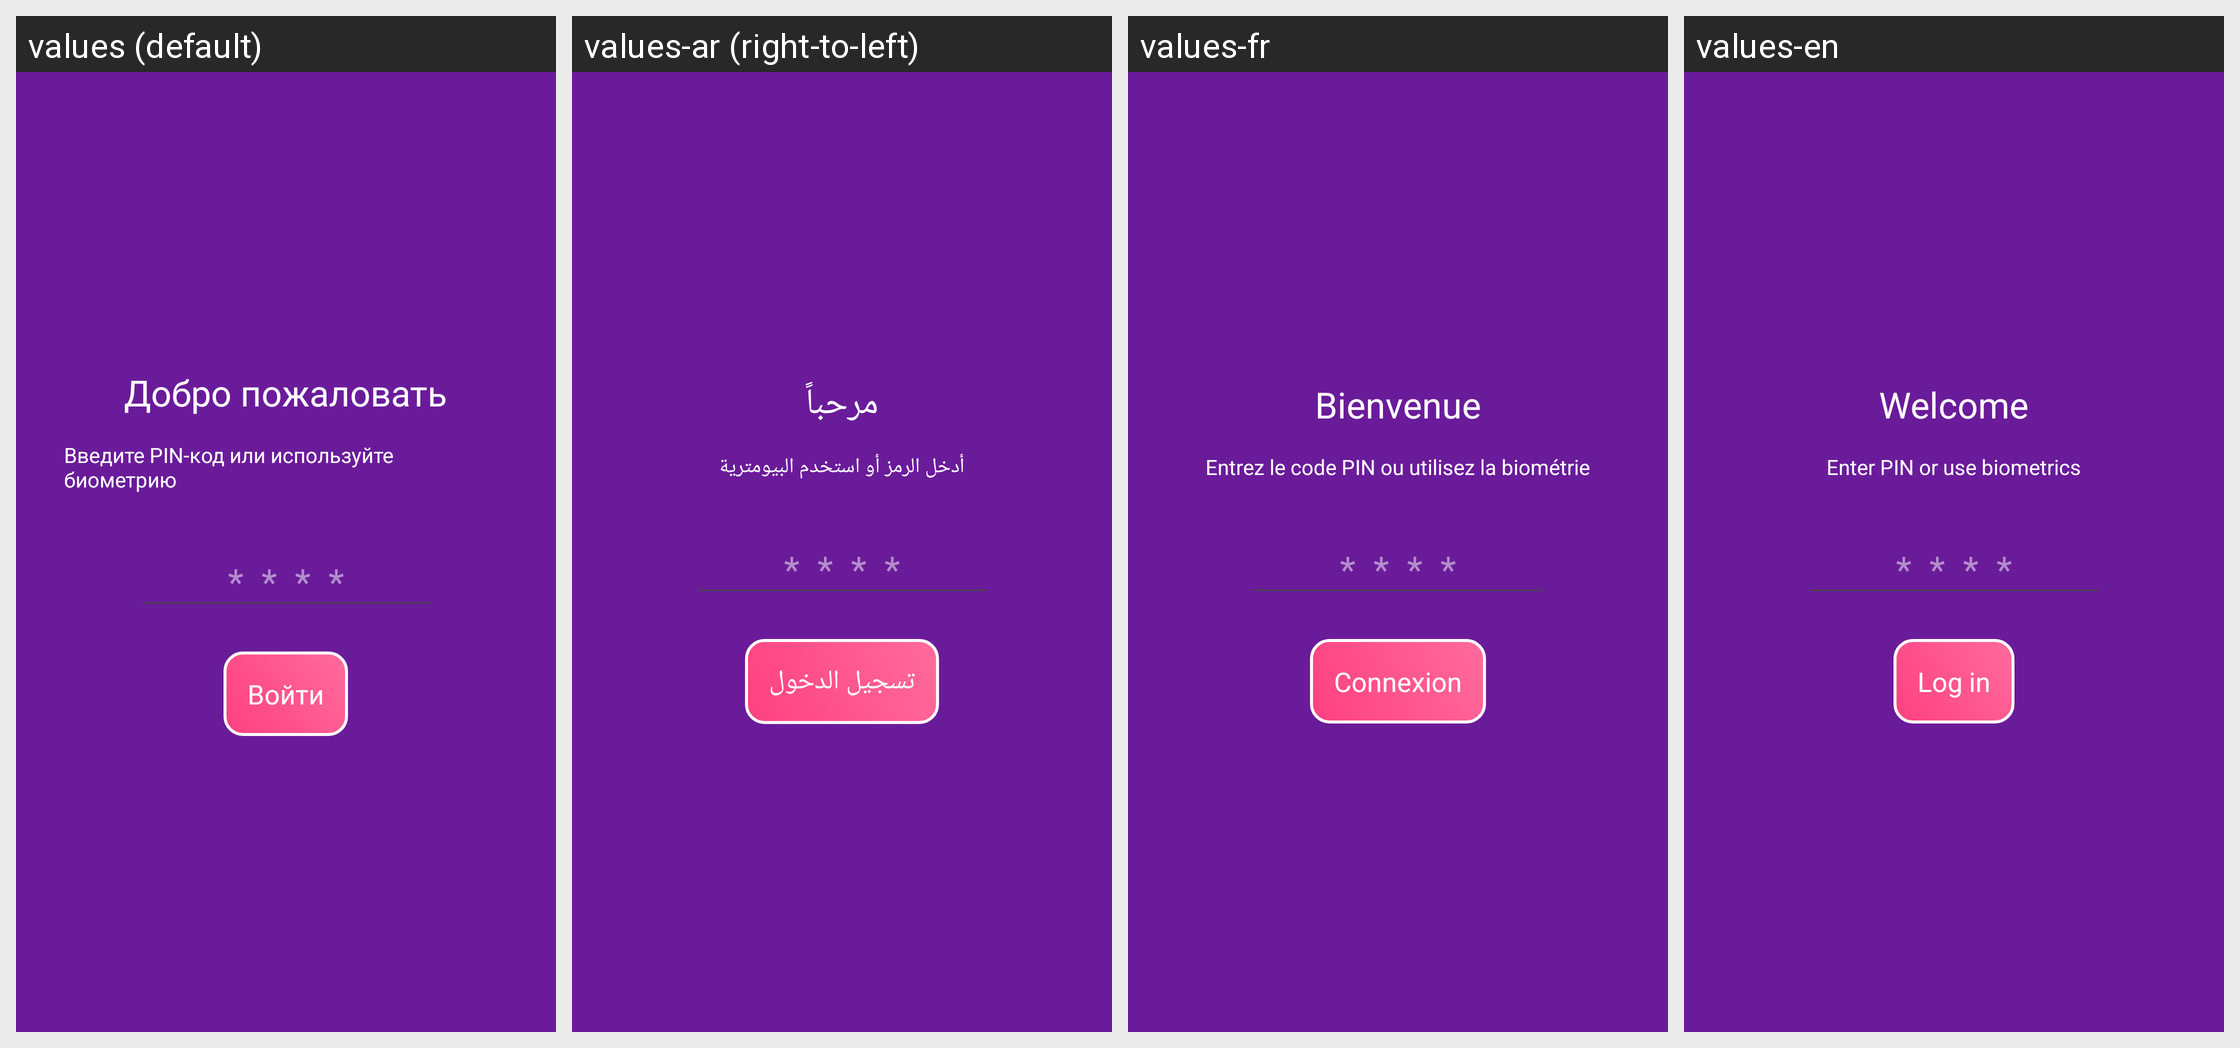

The same Android screen rendered under several of its app's locales, left to right. List the strings drawn on it with the default value and each locale's translation.
Android screen res/layout/activity_lock_screen.xml rendered under 4 locales, left to right: values (default), values-ar (right-to-left), values-fr, values-en. Device: Nexus 5 (rendered at 1080×1920; each locale shown at half size, 540×960, under a caption strip naming it); theme Theme.MyApplication.NoActionBar.
Other locales in the repository, not shown: values-de, values-es, values-it, values-pl, values-pt, values-tr.
Strings drawn on this screen, with the default value and each locale's value (text and hints the layout hard-codes, and strings that could not be matched under every locale, appear in the picture but are not listed):

lock_welcome
  values: Добро пожаловать
  values-ar: مرحباً
  values-fr: Bienvenue
  values-en: Welcome

lock_prompt
  values: Введите PIN-код или используйте биометрию
  values-ar: أدخل الرمز أو استخدم البيومترية
  values-fr: Entrez le code PIN ou utilisez la biométrie
  values-en: Enter PIN or use biometrics

lock_login
  values: Войти
  values-ar: تسجيل الدخول
  values-fr: Connexion
  values-en: Log in
